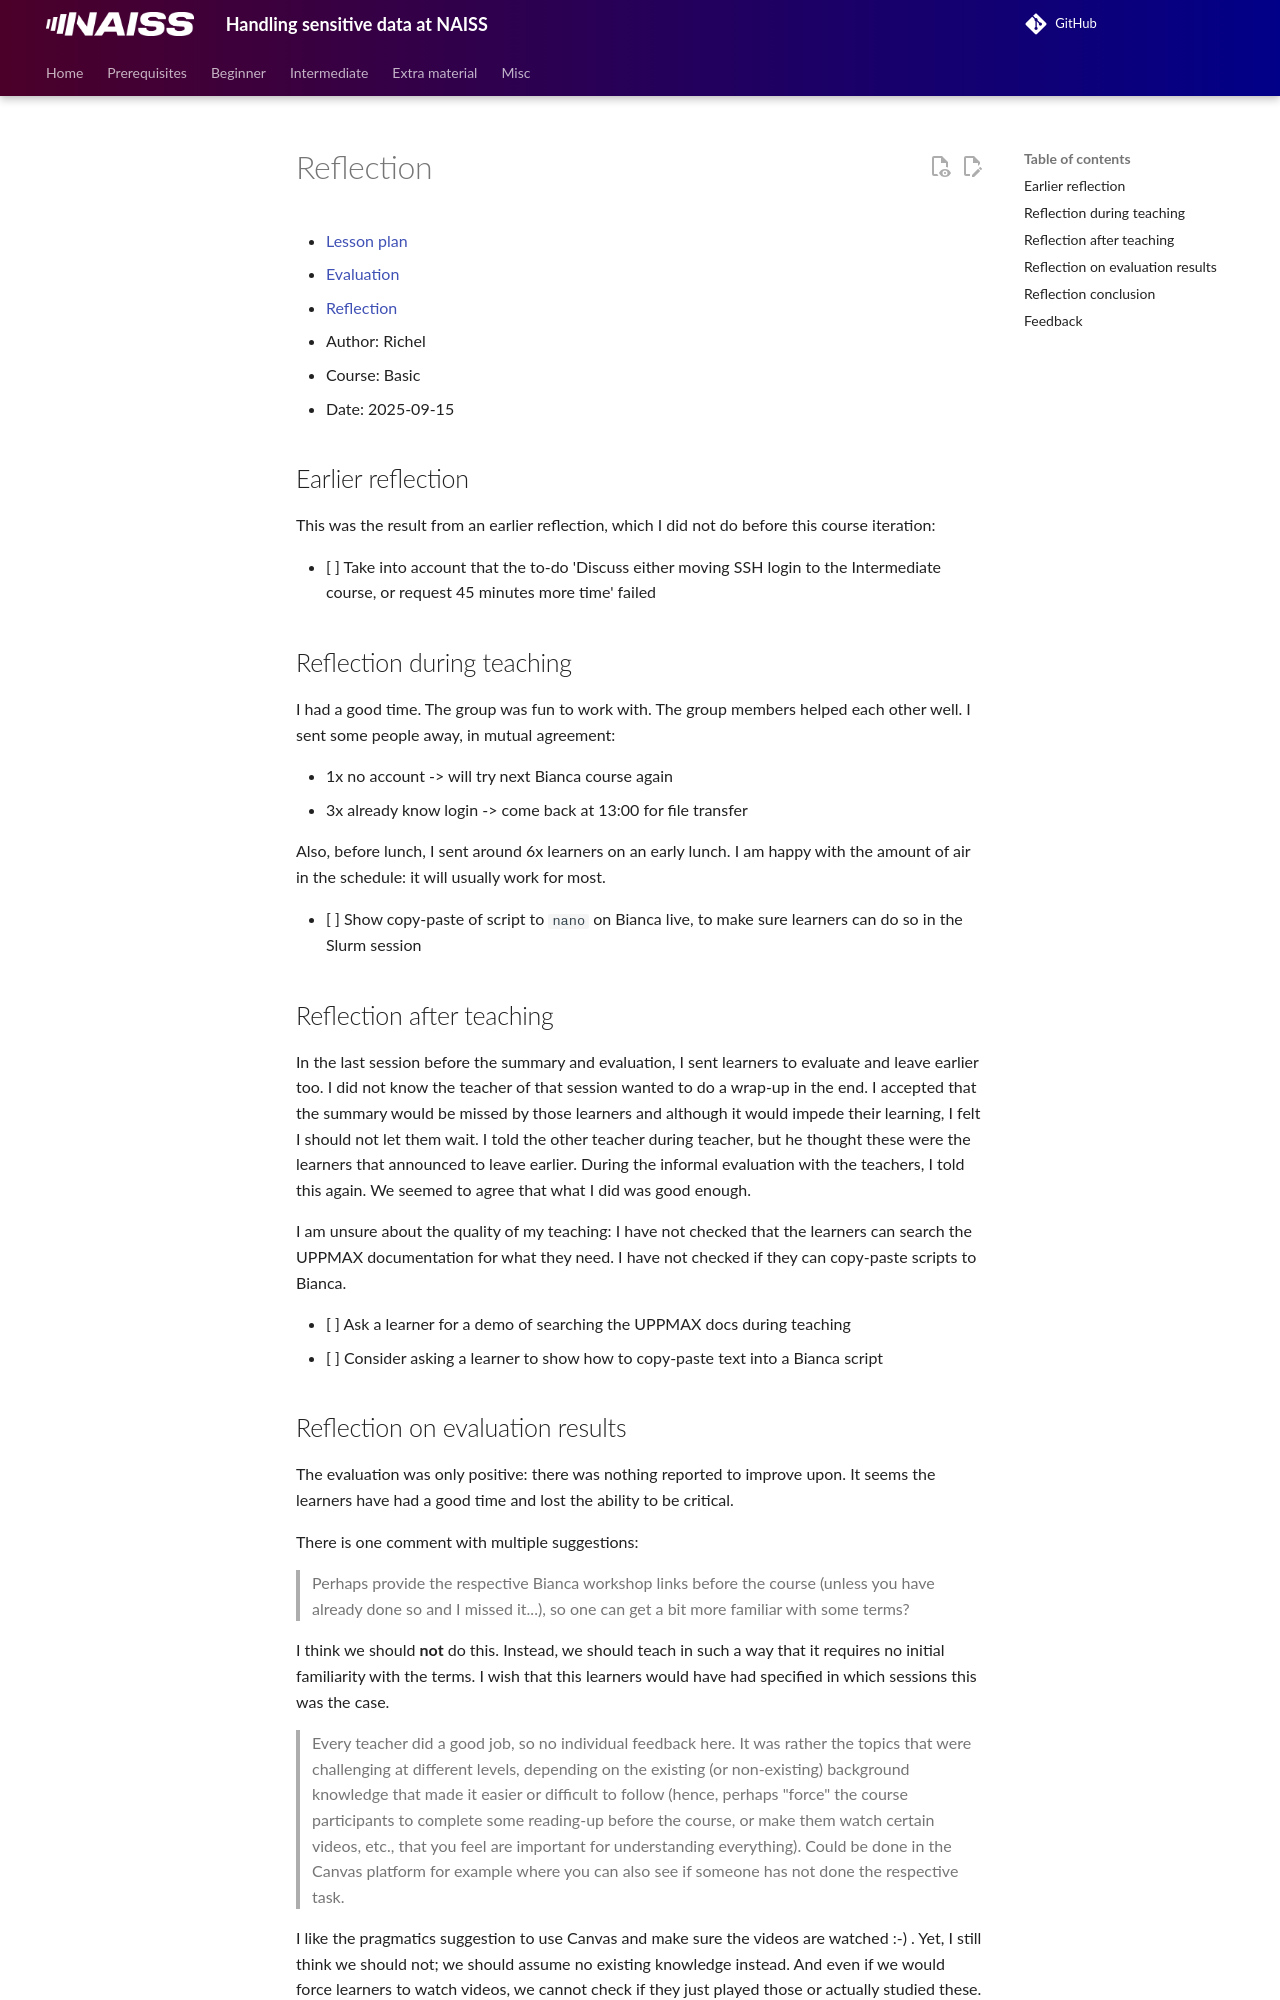

repository: UPPMAX/bianca_workshops · page: reflections/20250915/20250915_richel/index.html · generator: mkdocs

# Reflection

- [Lesson plan](../../lesson_plans/20250915/20250915_richel.md)
- [Evaluation](../../evaluations/20250915/README.md)
- [Reflection](../../reflections/20250915/20250915_richel.md)
- Author: Richel
- Course: Basic
- Date: 2025-09-15

## Earlier reflection

This was the result from an earlier reflection,
which I did not do before this course iteration:

- [ ] Take into account that the to-do 'Discuss either moving
  SSH login to the Intermediate course,
  or request 45 minutes more time' failed

## Reflection during teaching

I had a good time. The group was fun to work with.
The group members helped each other well.
I sent some people away, in mutual agreement:

- 1x no account -> will try next Bianca course again
- 3x already know login -> come back at 13:00 for file transfer

Also, before lunch, I sent around 6x learners on an early lunch.
I am happy with the amount of air in the schedule:
it will usually work for most.

- [ ] Show copy-paste of script to `nano` on Bianca live,
  to make sure learners can do so in the Slurm session

## Reflection after teaching

In the last session before the summary and evaluation, I sent learners
to evaluate and leave earlier too. I did not know the teacher of that
session wanted to do a wrap-up in the end. I accepted that the summary
would be missed by those learners and although it would impede their
learning, I felt I should not let them wait. I told the other teacher
during teacher, but he thought these were the learners that announced
to leave earlier. During the informal evaluation with the teachers,
I told this again. We seemed to agree that what I did was good enough.

I am unsure about the quality of my teaching: I have not checked
that the learners can search the UPPMAX documentation for what they need.
I have not checked if they can copy-paste scripts to Bianca.

- [ ] Ask a learner for a demo of searching the UPPMAX docs during teaching
- [ ] Consider asking a learner to show how to copy-paste text into
  a Bianca script
